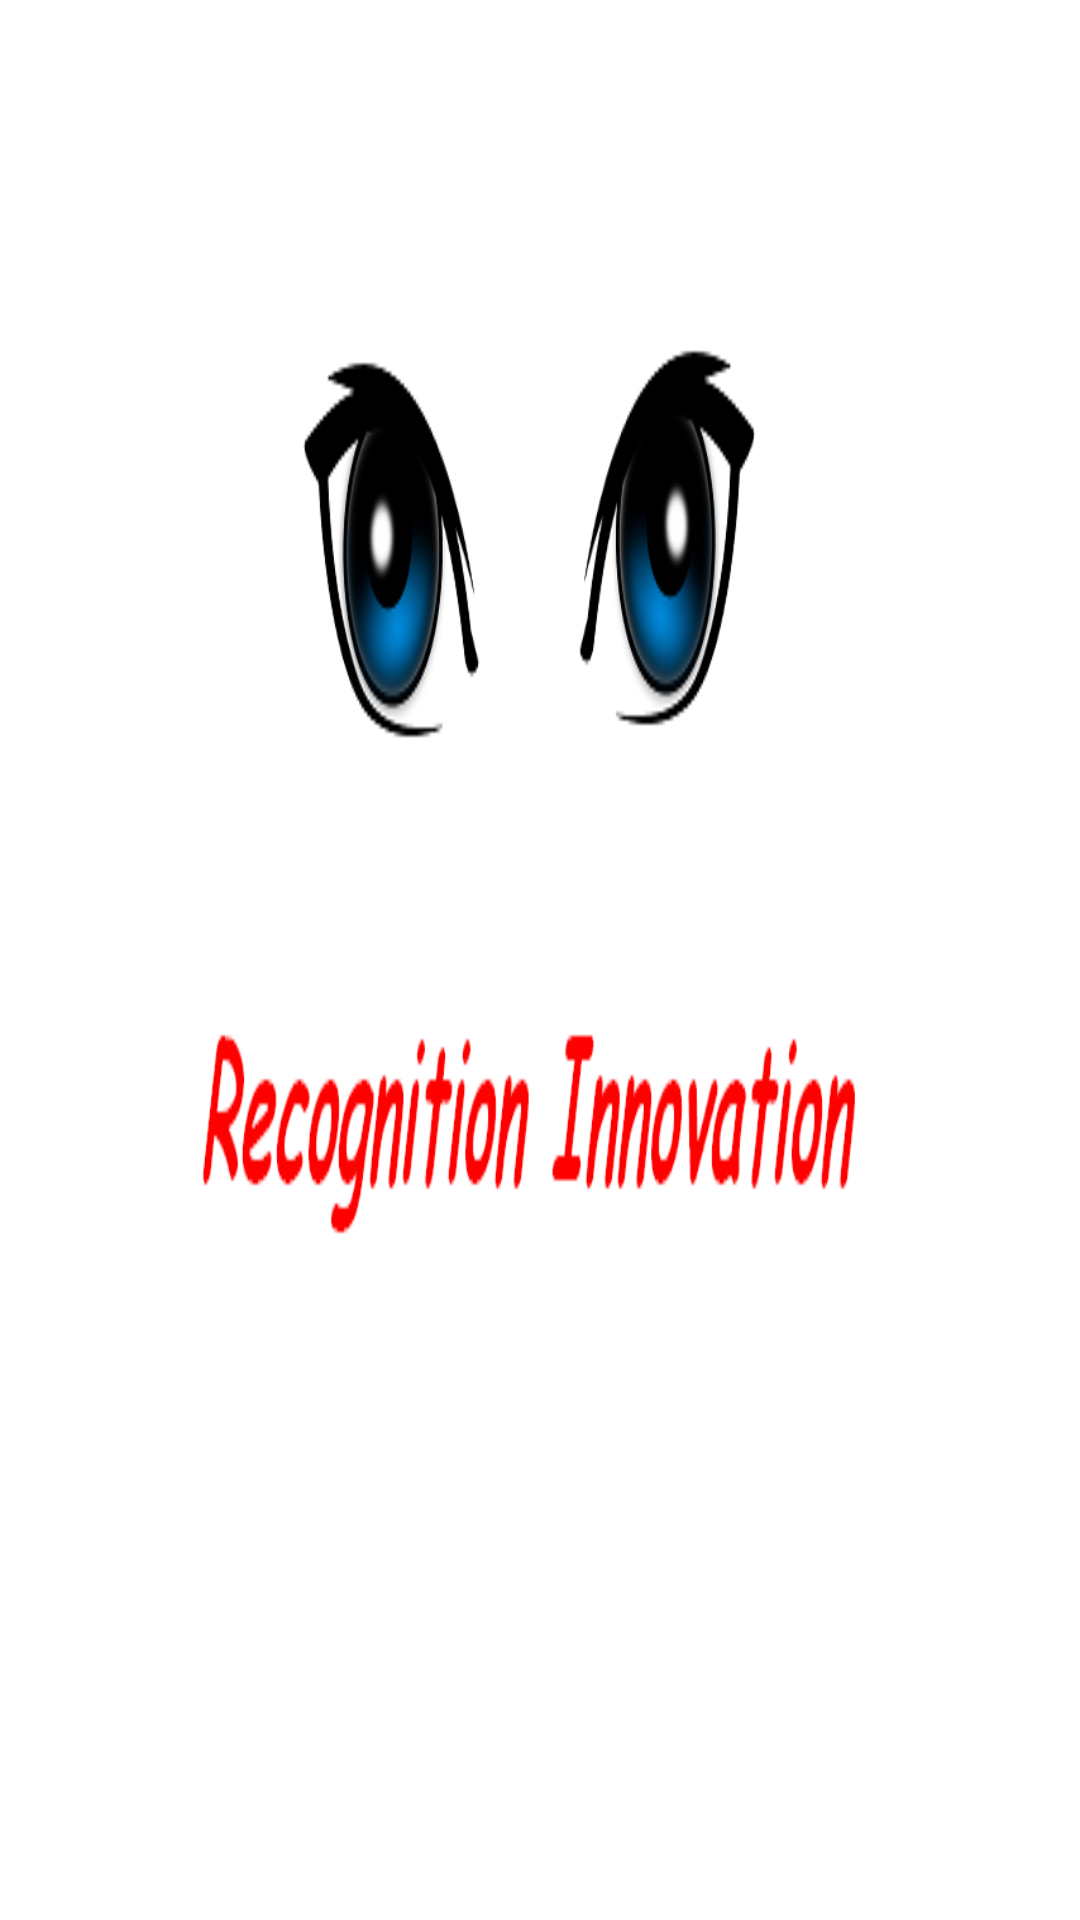

Android layout source for this screen:
<!-- AndroidManifest.xml: application theme AppTheme -->
<!-- res/layout/activity_splash.xml -->
<RelativeLayout xmlns:android="http://schemas.android.com/apk/res/android"
    xmlns:tools="http://schemas.android.com/tools"
    android:layout_width="fill_parent"
    android:layout_height="fill_parent"
    android:background="@drawable/splash"
    tools:context=".activity.SplashActivity" >

</RelativeLayout>
<!-- resources referenced by this layout -->
<resources>
  <!-- drawable splash: png bitmap (drawable-hdpi, 26841 bytes) -->
  <style name="AppTheme" parent="AppBaseTheme">
          
      </style>
  <style name="AppBaseTheme" parent="android:Theme.Light">
          
      </style>
</resources>
